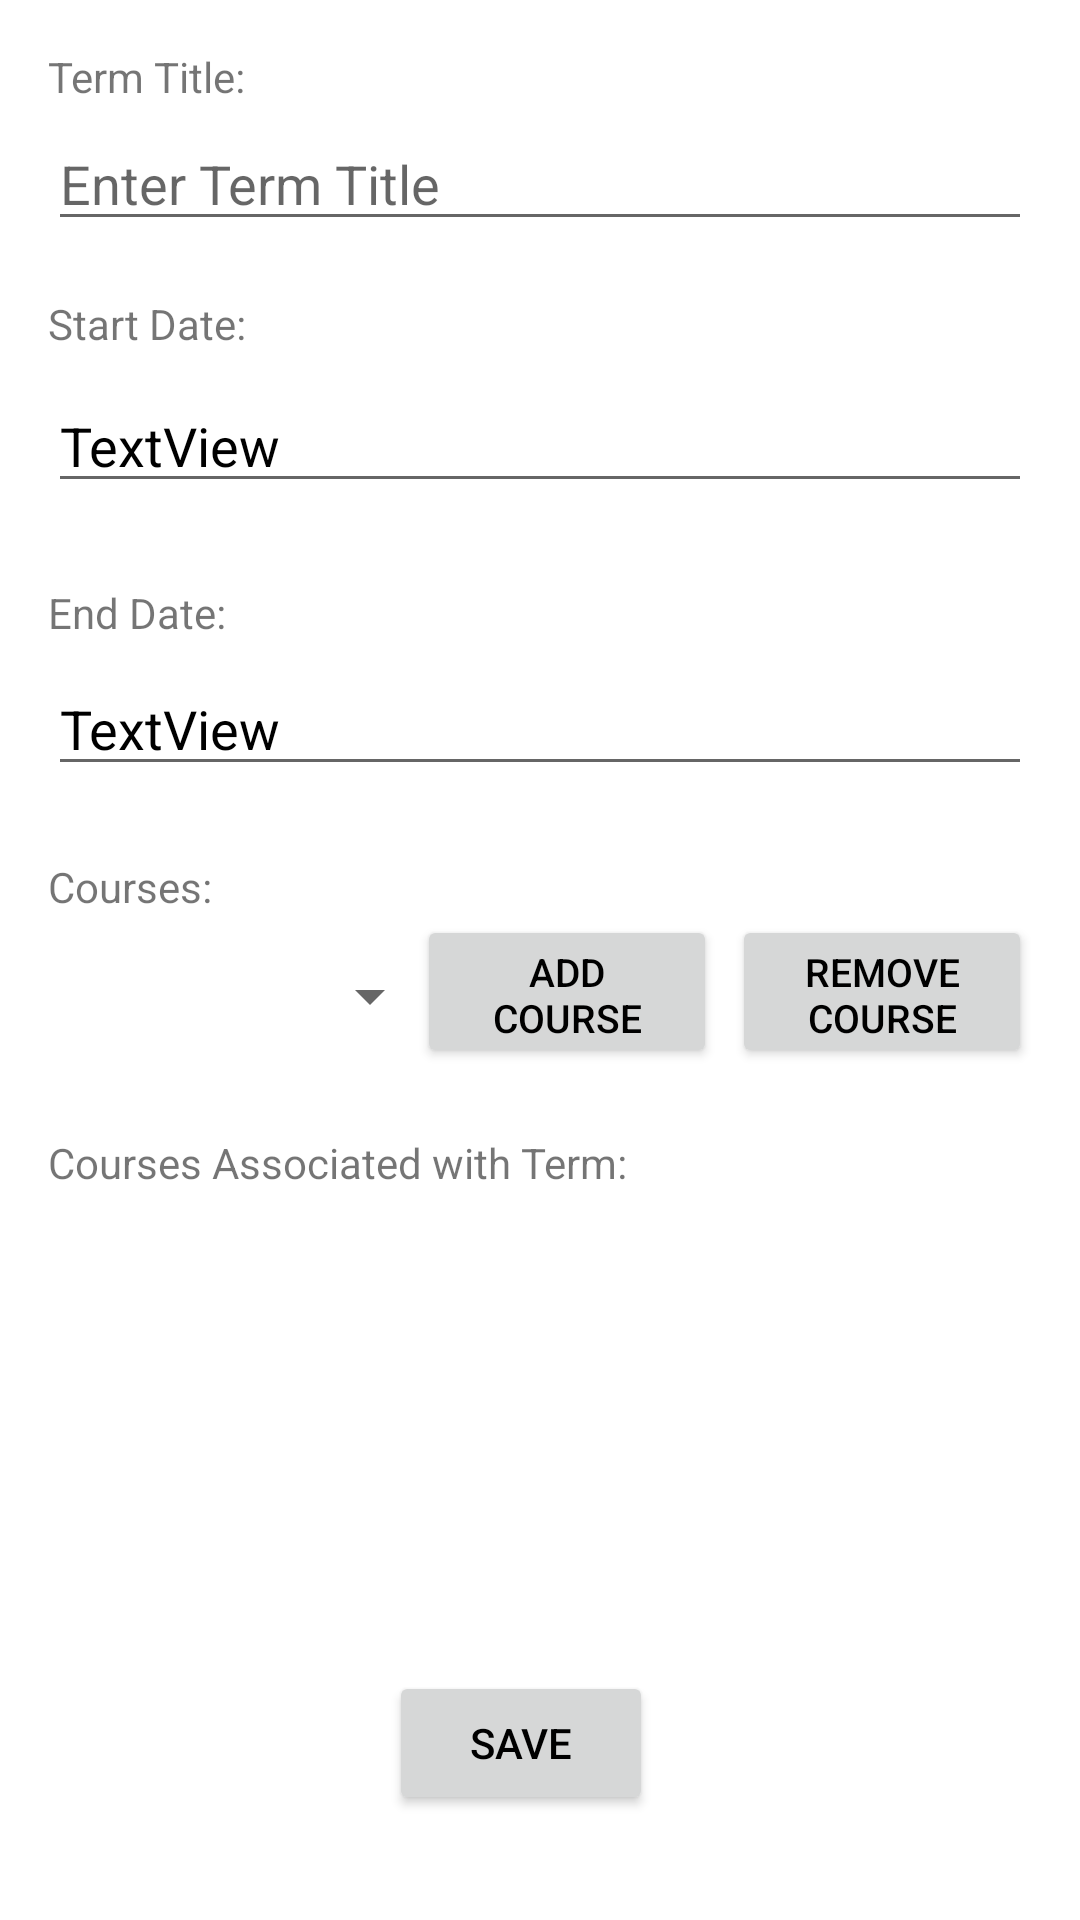

Here is an Android app screen rendered from its layout file. Give the layout XML and the strings, colors and styles it references.
<!-- AndroidManifest.xml: application theme Theme.C196 -->
<!-- res/layout/activity_add_term.xml -->
<?xml version="1.0" encoding="utf-8"?>
<ScrollView xmlns:android="http://schemas.android.com/apk/res/android"
    xmlns:app="http://schemas.android.com/apk/res-auto"
    xmlns:tools="http://schemas.android.com/tools"
    android:layout_width="match_parent"
    android:layout_height="match_parent"
    android:fillViewport="true">

<androidx.constraintlayout.widget.ConstraintLayout
    android:layout_width="match_parent"
    android:layout_height="match_parent"
    tools:context=".UI.AddTerm">

    <TextView
        android:id="@+id/textView9"
        android:layout_width="match_parent"
        android:layout_height="wrap_content"
        android:layout_marginStart="16dp"
        android:layout_marginTop="16dp"
        android:layout_marginEnd="16dp"
        android:text="Term Title:"
        app:layout_constraintEnd_toEndOf="parent"
        app:layout_constraintStart_toStartOf="parent"
        app:layout_constraintTop_toTopOf="parent" />

    <EditText
        android:id="@+id/termTitle"
        android:layout_width="match_parent"
        android:layout_height="wrap_content"
        android:layout_marginStart="16dp"
        android:layout_marginTop="4dp"
        android:layout_marginEnd="16dp"
        android:hint="Enter Term Title"
        app:layout_constraintEnd_toEndOf="parent"
        app:layout_constraintHorizontal_bias="0.0"
        app:layout_constraintStart_toStartOf="parent"
        app:layout_constraintTop_toBottomOf="@+id/textView9" />

    <TextView
        android:id="@+id/textView11"
        android:layout_width="match_parent"
        android:layout_height="wrap_content"
        android:layout_marginStart="16dp"
        android:layout_marginTop="18dp"
        android:layout_marginEnd="16dp"
        android:text="Start Date:"
        app:layout_constraintEnd_toEndOf="parent"
        app:layout_constraintStart_toStartOf="parent"
        app:layout_constraintTop_toBottomOf="@+id/termTitle" />

    <EditText
        android:id="@+id/startDateTerm"
        android:layout_width="match_parent"
        android:layout_height="wrap_content"
        android:layout_marginStart="16dp"
        android:layout_marginTop="9dp"
        android:layout_marginEnd="16dp"
        android:text="TextView"
        app:layout_constraintEnd_toEndOf="parent"
        android:focusableInTouchMode="false"
        app:layout_constraintHorizontal_bias="0.0"
        app:layout_constraintStart_toStartOf="parent"
        app:layout_constraintTop_toBottomOf="@+id/textView11" />

    <TextView
        android:id="@+id/textView13"
        android:layout_width="match_parent"
        android:layout_height="wrap_content"
        android:layout_marginStart="16dp"
        android:layout_marginTop="27dp"
        android:layout_marginEnd="16dp"
        android:text="End Date:"
        app:layout_constraintEnd_toEndOf="parent"
        app:layout_constraintHorizontal_bias="0.0"
        app:layout_constraintStart_toStartOf="parent"
        app:layout_constraintTop_toBottomOf="@+id/startDateTerm" />

    <EditText
        android:id="@+id/endDateTerm"
        android:layout_width="match_parent"
        android:layout_height="wrap_content"
        android:layout_marginStart="16dp"
        android:layout_marginTop="7dp"
        android:layout_marginEnd="16dp"
        android:text="TextView"
        app:layout_constraintEnd_toEndOf="parent"
        android:focusableInTouchMode="false"
        app:layout_constraintStart_toStartOf="parent"
        app:layout_constraintTop_toBottomOf="@+id/textView13" />

    <TextView
        android:id="@+id/textView15"
        android:layout_width="match_parent"
        android:layout_height="wrap_content"
        android:layout_marginStart="16dp"
        android:layout_marginTop="24dp"
        android:layout_marginEnd="16dp"
        android:text="Courses:"
        app:layout_constraintEnd_toEndOf="parent"
        app:layout_constraintStart_toStartOf="parent"
        app:layout_constraintTop_toBottomOf="@+id/endDateTerm" />

    <Button
        android:id="@+id/termAddCourseBtn"
        android:layout_width="100dp"
        android:layout_height="51dp"
        android:layout_marginStart="17dp"
        android:layout_marginTop="43dp"
        android:layout_marginEnd="5dp"
        android:text="Add Course"
        android:textSize="13sp"
        app:layout_constraintEnd_toStartOf="@+id/termRemoveCourseBtn"
        app:layout_constraintHorizontal_bias="1.0"
        app:layout_constraintStart_toEndOf="@+id/courseSpinner"
        app:layout_constraintTop_toBottomOf="@+id/endDateTerm" />

    <Button
        android:id="@+id/termRemoveCourseBtn"
        android:layout_width="100dp"
        android:layout_height="51dp"
        android:layout_marginTop="43dp"
        android:layout_marginEnd="16dp"
        android:text="Remove Course"
        android:textSize="13sp"
        app:layout_constraintEnd_toEndOf="parent"
        app:layout_constraintTop_toBottomOf="@+id/endDateTerm" />

    <Spinner
        android:id="@+id/courseSpinner"
        android:layout_width="156dp"
        android:layout_height="36dp"
        android:layout_marginStart="16dp"
        android:layout_marginTop="9dp"
        android:layout_marginEnd="238dp"
        app:layout_constraintEnd_toEndOf="parent"
        app:layout_constraintStart_toStartOf="parent"
        app:layout_constraintTop_toBottomOf="@+id/textView15" />

    <TextView
        android:id="@+id/textView16"
        android:layout_width="match_parent"
        android:layout_height="wrap_content"
        android:layout_marginStart="16dp"
        android:layout_marginTop="22dp"
        android:layout_marginEnd="16dp"
        android:text="Courses Associated with Term:"
        app:layout_constraintEnd_toEndOf="parent"
        app:layout_constraintStart_toStartOf="parent"
        app:layout_constraintTop_toBottomOf="@+id/termAddCourseBtn" />

    <androidx.recyclerview.widget.RecyclerView
        android:id="@+id/coursesTermView"
        android:layout_width="match_parent"
        android:layout_height="225dp"
        android:layout_marginStart="16dp"
        android:layout_marginEnd="16dp"
        android:layout_marginBottom="13dp"
        app:layout_constraintBottom_toTopOf="@+id/addTermSaveBtn"
        app:layout_constraintEnd_toEndOf="parent"
        app:layout_constraintStart_toStartOf="parent" />

    <Button
        android:id="@+id/addTermSaveBtn"
        android:layout_width="wrap_content"
        android:layout_height="wrap_content"
        android:layout_marginStart="155dp"
        android:layout_marginEnd="168dp"
        android:layout_marginBottom="35dp"
        android:text="Save"
        app:layout_constraintBottom_toBottomOf="parent"
        app:layout_constraintEnd_toEndOf="parent"
        app:layout_constraintStart_toStartOf="parent" />

</androidx.constraintlayout.widget.ConstraintLayout>
</ScrollView>
<!-- resources referenced by this layout -->
<resources>
  <style name="Theme.C196" parent="Theme.MaterialComponents.DayNight.DarkActionBar">
          
          <item name="colorPrimary">@color/dark_blue</item>
          <item name="colorPrimaryVariant">@color/black</item>
          <item name="colorOnPrimary">@color/grey_900</item>
          
          <item name="colorSecondary">@color/teal_200</item>
          <item name="colorSecondaryVariant">@color/teal_700</item>
          <item name="colorOnSecondary">@color/white</item>
          <item name="android:textColorPrimary">@color/black</item>
          <item name="fontWeight">500</item>
  
          
          <item name="android:statusBarColor" tools:targetApi="l">?attr/colorPrimaryVariant</item>
          
  
      </style>
  <color name="dark_blue">#002f51</color>
  <color name="black">#FF000000</color>
  <color name="grey_900">#212121</color>
  <color name="teal_200">#FF03DAC5</color>
  <color name="teal_700">#FF018786</color>
  <color name="white">#FFFFFFFF</color>
</resources>
